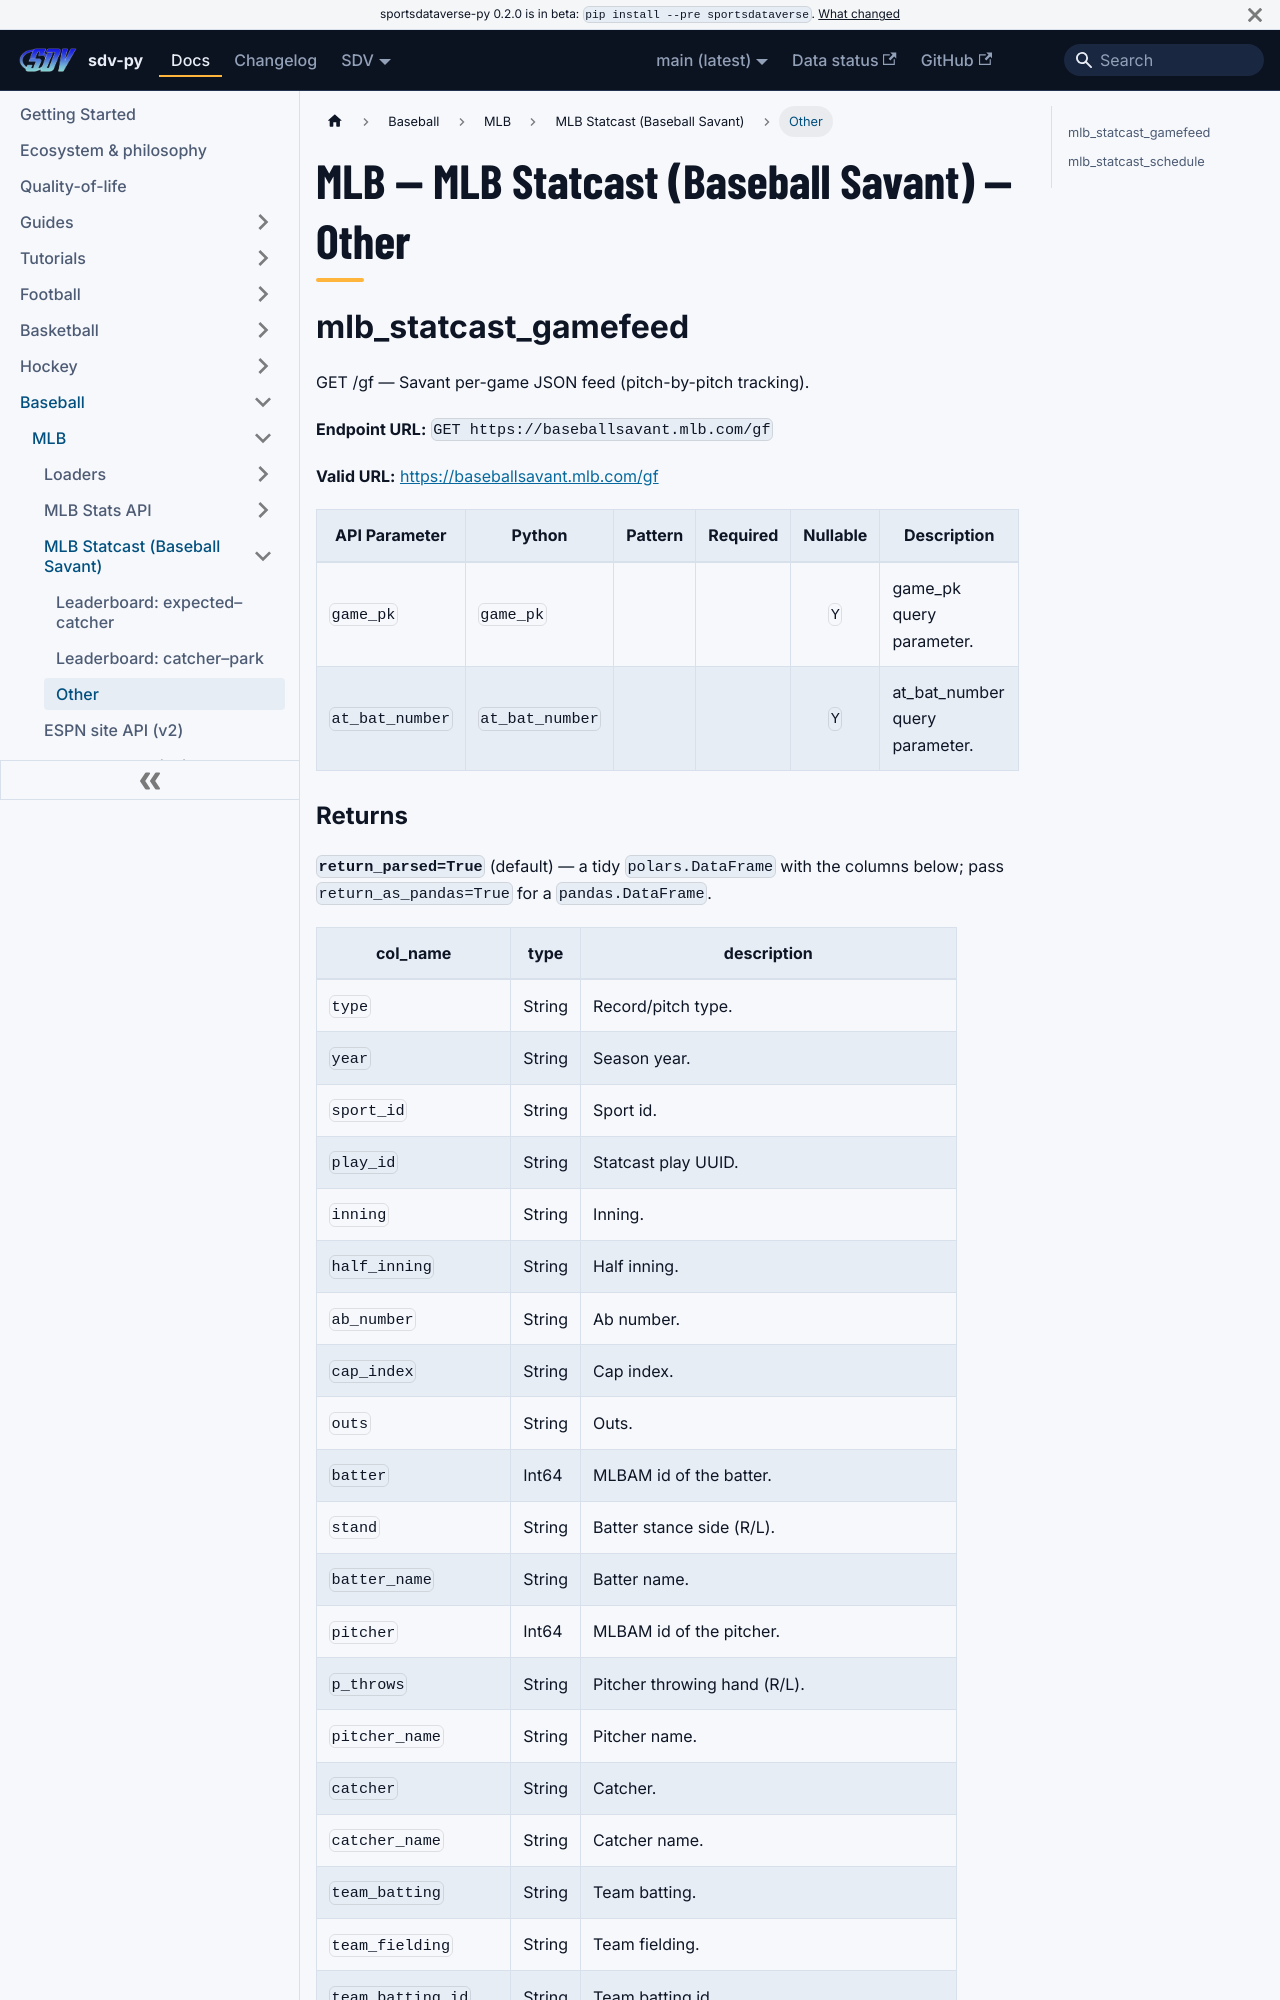

repository: sportsdataverse/sportsdataverse-py · page: docs/mlb/reference/mlb_statcast/other/index.html · generator: docusaurus

---
title: "MLB — MLB Statcast (Baseball Savant) — Other"
sidebar_label: "Other"
sidebar_position: 3
description: "MLB — MLB Statcast (Baseball Savant) — Other — function reference in sdv-py, the SportsDataverse Python package."
toc_max_heading_level: 2
---
# MLB — MLB Statcast (Baseball Savant) — Other

## mlb_statcast_gamefeed

GET /gf — Savant per-game JSON feed (pitch-by-pitch tracking).

**Endpoint URL:** `GET https://baseballsavant.mlb.com/gf`

**Valid URL:** [https://baseballsavant.mlb.com/gf](https://baseballsavant.mlb.com/gf)

| API Parameter | Python | Pattern | Required | Nullable | Description |
|---|---|:---:|:---:|:---:|---|
| `game_pk` | `game_pk` |  |  | `Y` | game_pk query parameter. |
| `at_bat_number` | `at_bat_number` |  |  | `Y` | at_bat_number query parameter. |
